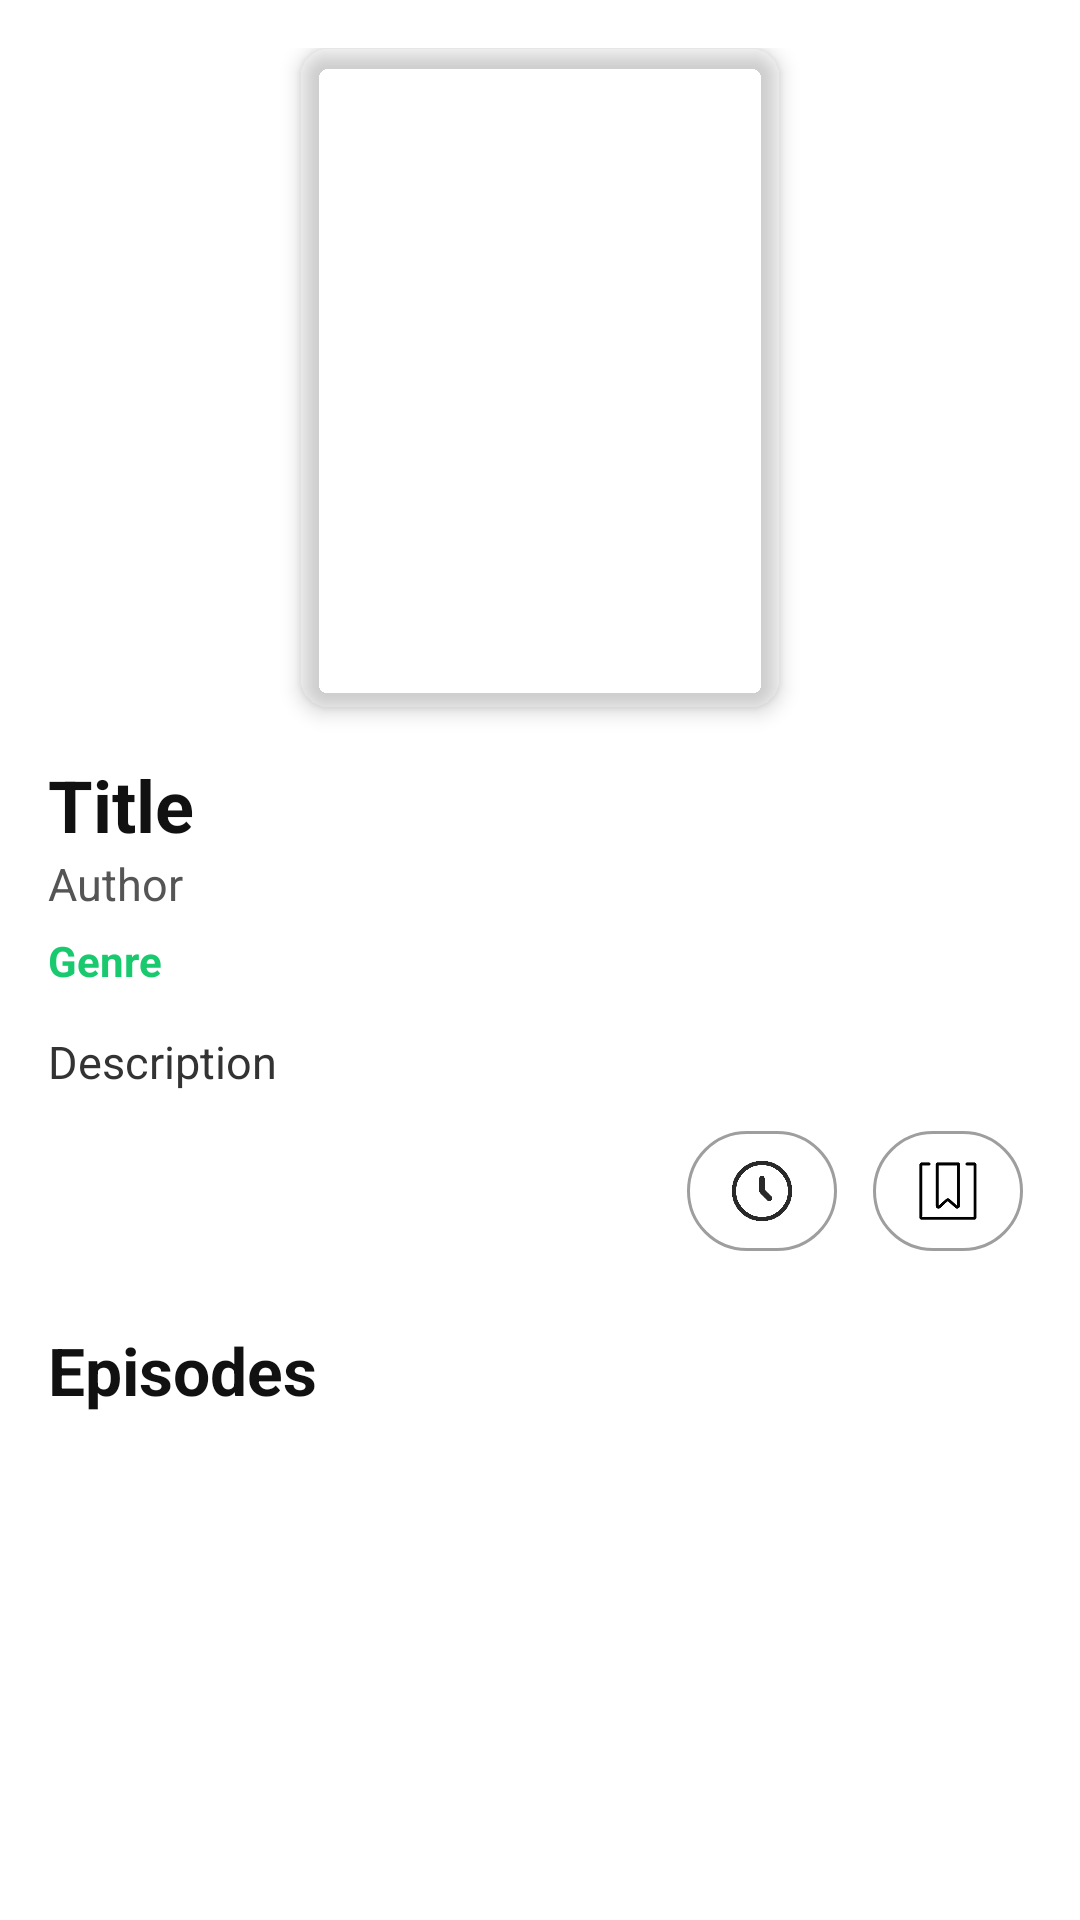

Here is an Android app screen rendered from its layout file. Give the layout XML and the strings, colors and styles it references.
<!-- AndroidManifest.xml: application theme Theme.WebtoonKH -->
<!-- res/layout/activity_story_detail.xml -->
<?xml version="1.0" encoding="utf-8"?>
<ScrollView xmlns:android="http://schemas.android.com/apk/res/android"
    xmlns:app="http://schemas.android.com/apk/res-auto"
    xmlns:tools="http://schemas.android.com/tools"
    android:layout_width="match_parent"
    android:layout_height="match_parent"
    android:background="#FFFFFF">

    <LinearLayout
        android:layout_width="match_parent"
        android:layout_height="wrap_content"
        android:orientation="vertical"
        android:padding="16dp">

        <com.google.android.material.imageview.ShapeableImageView
            android:id="@+id/imgDetailCover"
            android:layout_width="160dp"
            android:layout_height="220dp"
            android:layout_gravity="center_horizontal"
            android:elevation="4dp"
            android:scaleType="centerCrop"
            app:shapeAppearanceOverlay="@style/ShapeAppearanceWebtoonKHBookCover" />

        <TextView
            android:id="@+id/txtDetailTitle"
            android:layout_width="match_parent"
            android:layout_height="wrap_content"
            android:paddingTop="16dp"
            android:text="Title"
            android:textColor="#111111"
            android:textSize="24sp"
            android:textStyle="bold" />

        <TextView
            android:id="@+id/txtDetailAuthor"
            android:layout_width="match_parent"
            android:layout_height="wrap_content"
            android:text="Author"
            android:textColor="#555555"
            android:textSize="15sp" />

        <TextView
            android:id="@+id/txtDetailGenre"
            android:layout_width="match_parent"
            android:layout_height="wrap_content"
            android:paddingTop="6dp"
            android:text="Genre"
            android:textColor="#18C96E"
            android:textSize="14sp"
            android:textStyle="bold" />

        <TextView
            android:id="@+id/txtDetailDescription"
            android:layout_width="match_parent"
            android:layout_height="wrap_content"
            android:paddingTop="14dp"
            android:text="Description"
            android:textColor="#333333"
            android:textSize="15sp" />

        <LinearLayout
            android:layout_width="match_parent"
            android:layout_height="wrap_content"
            android:gravity="end"
            android:orientation="horizontal"
            android:clipChildren="false"
            android:clipToPadding="false"
            android:paddingEnd="2dp"
            android:paddingTop="12dp">

            <ImageView
                android:id="@+id/btnReadLater"
                android:layout_width="52dp"
                android:layout_height="42dp"
                android:background="@drawable/bg_action_pill"
                android:contentDescription="Read later"
                android:gravity="center"
                android:padding="11dp"
                android:src="@drawable/ic_read_later" />

            <ImageView
                android:id="@+id/btnBookmark"
                android:layout_width="52dp"
                android:layout_height="42dp"
                android:layout_marginStart="10dp"
                android:background="@drawable/bg_action_pill"
                android:contentDescription="Bookmark"
                android:gravity="center"
                android:padding="11dp"
                android:src="@drawable/ic_bookmark" />
        </LinearLayout>

        <TextView
            android:layout_width="match_parent"
            android:layout_height="wrap_content"
            android:paddingTop="24dp"
            android:paddingBottom="8dp"
            android:text="Episodes"
            android:textColor="#111111"
            android:textSize="22sp"
            android:textStyle="bold" />

        <androidx.recyclerview.widget.RecyclerView
            android:id="@+id/recyclerChapters"
            android:layout_width="match_parent"
            android:layout_height="wrap_content"
            android:nestedScrollingEnabled="false"
            tools:listitem="@layout/item_chapter" />
    </LinearLayout>
</ScrollView>
<!-- res/layout/item_chapter.xml (included above) -->
<?xml version="1.0" encoding="utf-8"?>
<LinearLayout xmlns:android="http://schemas.android.com/apk/res/android"
    android:layout_width="match_parent"
    android:layout_height="72dp"
    android:orientation="horizontal"
    android:gravity="center_vertical"
    android:padding="12dp"
    android:background="#FFFFFF">

    <TextView
        android:id="@+id/txtChapterNumber"
        android:layout_width="52dp"
        android:layout_height="52dp"
        android:gravity="center"
        android:text="1"
        android:textSize="18sp"
        android:textStyle="bold"
        android:background="@drawable/bg_chip" />

    <LinearLayout
        android:layout_width="0dp"
        android:layout_height="wrap_content"
        android:layout_weight="1"
        android:orientation="vertical"
        android:layout_marginStart="12dp">

        <TextView
            android:id="@+id/txtChapterTitle"
            android:layout_width="match_parent"
            android:layout_height="wrap_content"
            android:text="Episode 1"
            android:textSize="16sp"
            android:textStyle="bold"
            android:textColor="#111111" />

        <TextView
            android:id="@+id/txtChapterSubtitle"
            android:layout_width="match_parent"
            android:layout_height="wrap_content"
            android:text="Tap to read"
            android:textSize="12sp"
            android:textColor="#777777" />

    </LinearLayout>

    <TextView
        android:layout_width="70dp"
        android:layout_height="36dp"
        android:gravity="center"
        android:text="Read"
        android:textSize="13sp"
        android:textStyle="bold"
        android:textColor="#111111"
        android:background="@drawable/bg_chip" />

</LinearLayout>
<!-- resources referenced by this layout -->
<resources>
  <!-- drawable bg_action_pill (drawable) -->
  <?xml version="1.0" encoding="utf-8"?>
  <layer-list xmlns:android="http://schemas.android.com/apk/res/android">
      <item
          android:left="1dp"
          android:top="1dp"
          android:right="1dp"
          android:bottom="1dp">
          <shape>
              <solid android:color="#FFFFFF" />
              <stroke
                  android:width="1dp"
                  android:color="#9E9E9E" />
              <corners android:radius="22dp" />
          </shape>
      </item>
  </layer-list>
  <!-- drawable ic_bookmark: png bitmap (drawable, 12558 bytes) -->
  <!-- drawable ic_read_later: png bitmap (drawable, 2039 bytes) -->
  <style name="ShapeAppearanceWebtoonKHBookCover">
          <item name="cornerFamily">rounded</item>
          <item name="cornerSize">10dp</item>
      </style>
  <style name="Theme.WebtoonKH" parent="Base.Theme.WebtoonKH" />
  <style name="Base.Theme.WebtoonKH" parent="Theme.Material3.DayNight.NoActionBar">
          
          
      </style>
</resources>
